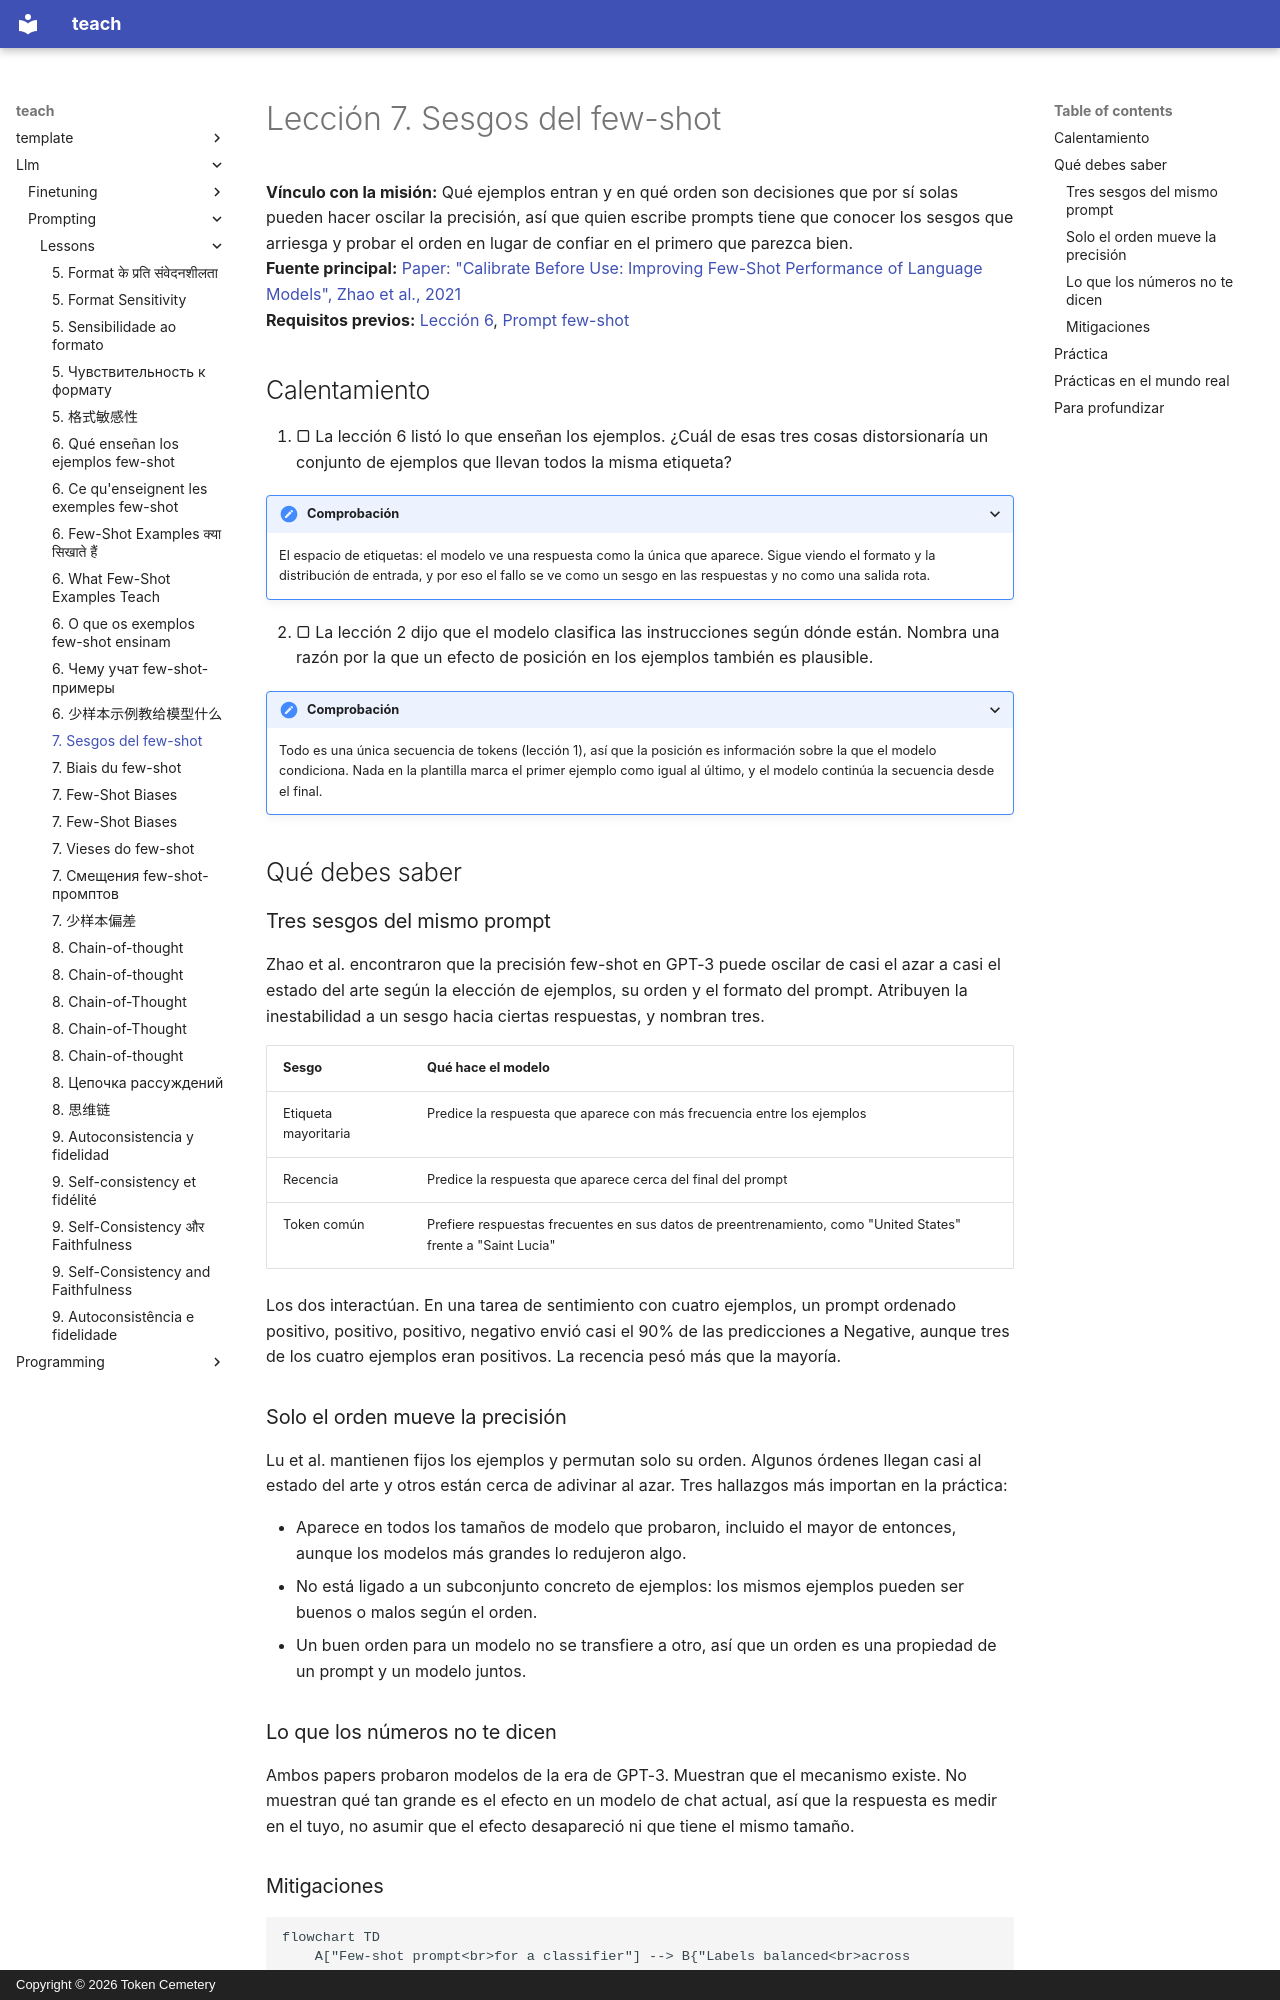

repository: TokenCemetery/teach · page: llm/prompting/lessons/0007-few-shot-biases.es/index.html · generator: mkdocs · copyright: Copyright © 2026 Token Cemetery

---
title: "7. Sesgos del few-shot"
description: "Sesgos de etiqueta mayoritaria, de recencia y de orden en los prompts few-shot, y cómo elegir y ordenar ejemplos frente a ellos"
type: lesson
---

# Lección 7. Sesgos del few-shot

**Vínculo con la misión:** Qué ejemplos entran y en qué orden son decisiones que por sí solas pueden hacer oscilar la precisión, así que quien escribe prompts tiene que conocer los sesgos que arriesga y probar el orden en lugar de confiar en el primero que parezca bien.
**Fuente principal:** [Paper: "Calibrate Before Use: Improving Few-Shot Performance of Language Models", Zhao et al., 2021](https://arxiv.org/abs/2102.09690)
**Requisitos previos:** [Lección 6](0006-what-examples-teach.md), [Prompt few-shot](../GLOSSARY.md)

## Calentamiento

1. ▢ La lección 6 listó lo que enseñan los ejemplos. ¿Cuál de esas tres cosas distorsionaría un conjunto de ejemplos que llevan todos la misma etiqueta?

<details markdown="1"><summary>Comprobación</summary>

El espacio de etiquetas: el modelo ve una respuesta como la única que aparece. Sigue viendo el formato y la distribución de entrada, y por eso el fallo se ve como un sesgo en las respuestas y no como una salida rota.

</details>

2. ▢ La lección 2 dijo que el modelo clasifica las instrucciones según dónde están. Nombra una razón por la que un efecto de posición en los ejemplos también es plausible.

<details markdown="1"><summary>Comprobación</summary>

Todo es una única secuencia de tokens (lección 1), así que la posición es información sobre la que el modelo condiciona. Nada en la plantilla marca el primer ejemplo como igual al último, y el modelo continúa la secuencia desde el final.

</details>

## Qué debes saber

### Tres sesgos del mismo prompt

Zhao et al. encontraron que la precisión few-shot en GPT-3 puede oscilar de casi el azar a casi el estado del arte según la elección de ejemplos, su orden y el formato del prompt. Atribuyen la inestabilidad a un sesgo hacia ciertas respuestas, y nombran tres.

| Sesgo | Qué hace el modelo |
|---|---|
| Etiqueta mayoritaria | Predice la respuesta que aparece con más frecuencia entre los ejemplos |
| Recencia | Predice la respuesta que aparece cerca del final del prompt |
| Token común | Prefiere respuestas frecuentes en sus datos de preentrenamiento, como "United States" frente a "Saint Lucia" |

Los dos interactúan. En una tarea de sentimiento con cuatro ejemplos, un prompt ordenado positivo, positivo, positivo, negativo envió casi el 90% de las predicciones a Negative, aunque tres de los cuatro ejemplos eran positivos. La recencia pesó más que la mayoría.

### Solo el orden mueve la precisión

Lu et al. mantienen fijos los ejemplos y permutan solo su orden. Algunos órdenes llegan casi al estado del arte y otros están cerca de adivinar al azar. Tres hallazgos más importan en la práctica:

- Aparece en todos los tamaños de modelo que probaron, incluido el mayor de entonces, aunque los modelos más grandes lo redujeron algo.
- No está ligado a un subconjunto concreto de ejemplos: los mismos ejemplos pueden ser buenos o malos según el orden.
- Un buen orden para un modelo no se transfiere a otro, así que un orden es una propiedad de un prompt y un modelo juntos.

### Lo que los números no te dicen

Ambos papers probaron modelos de la era de GPT-3. Muestran que el mecanismo existe. No muestran qué tan grande es el efecto en un modelo de chat actual, así que la respuesta es medir en el tuyo, no asumir que el efecto desapareció ni que tiene el mismo tamaño.
